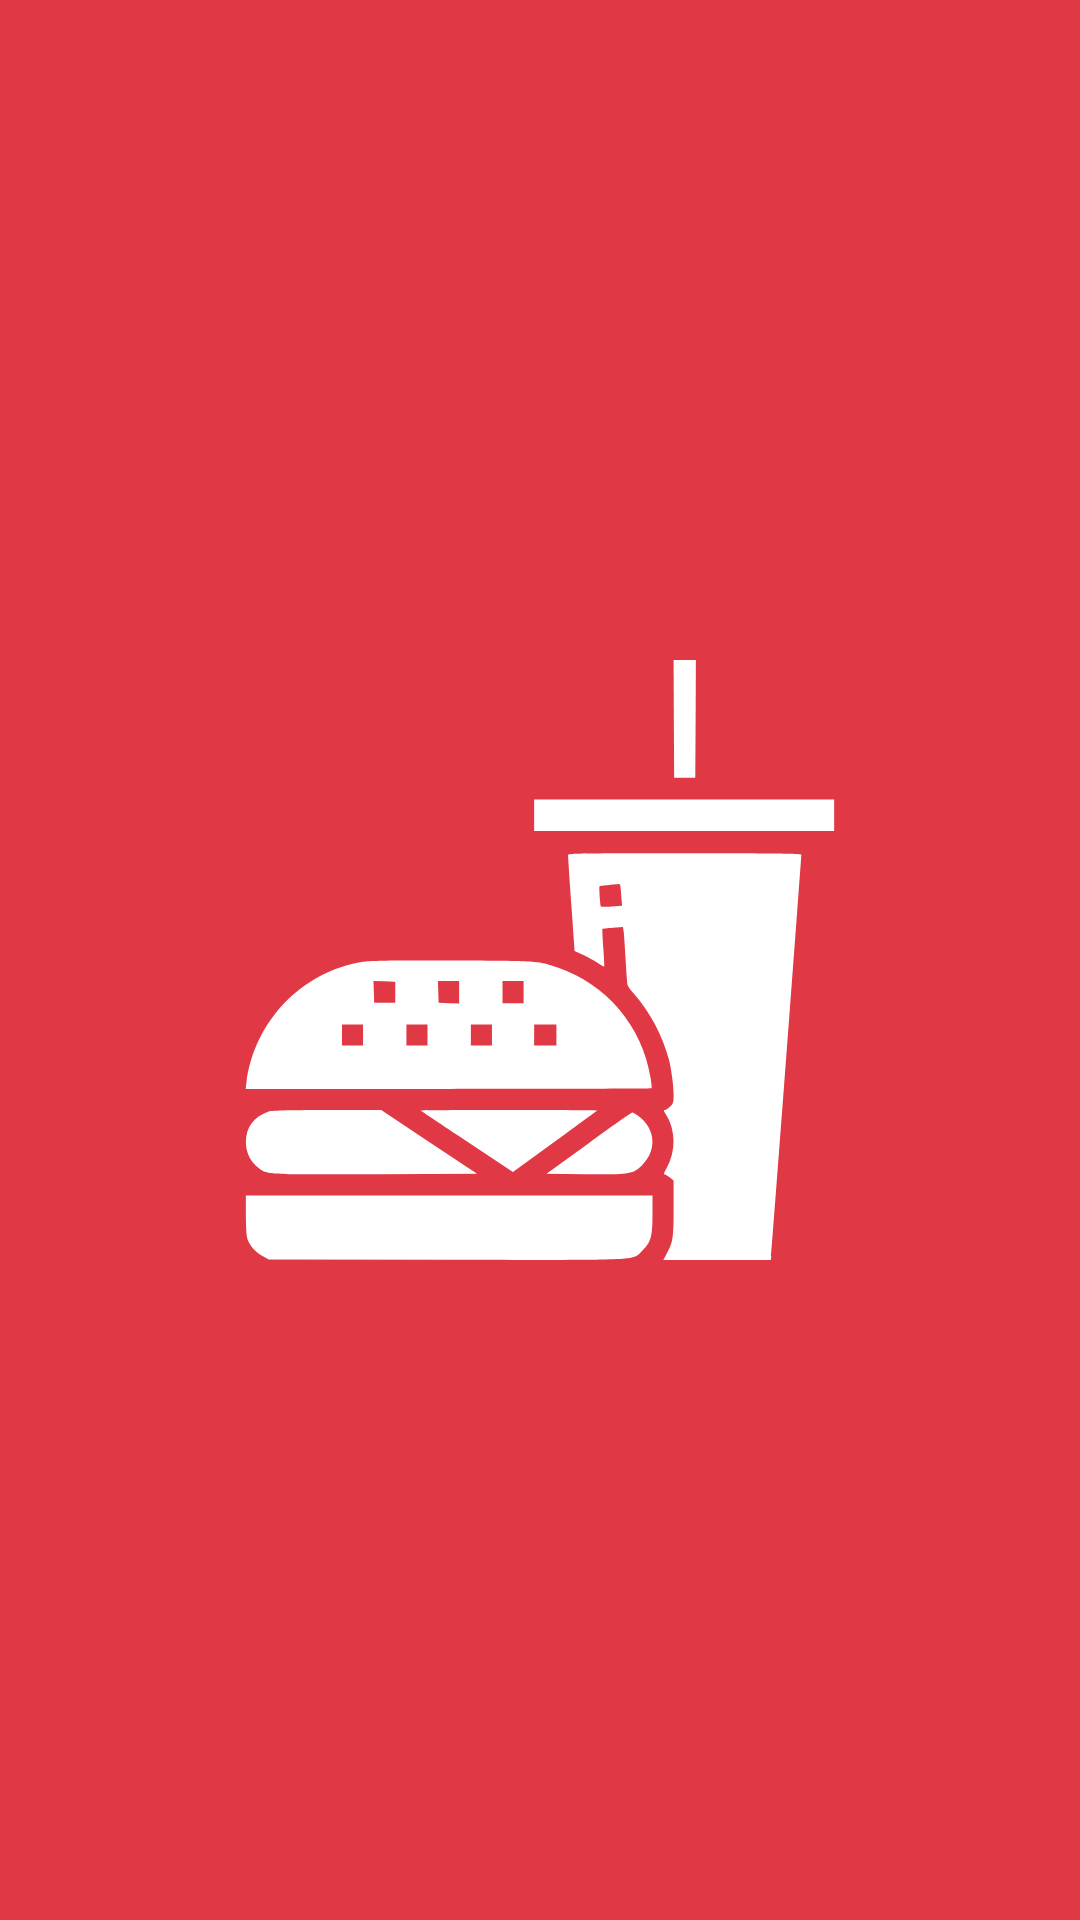

Android layout source for this screen:
<!-- AndroidManifest.xml: application theme Theme.RestaurantSearch -->
<!-- res/layout/activity_splash.xml -->
<?xml version="1.0" encoding="utf-8"?>
<layout xmlns:android="http://schemas.android.com/apk/res/android"
    xmlns:app="http://schemas.android.com/apk/res-auto"
    xmlns:tools="http://schemas.android.com/tools">

    <androidx.constraintlayout.widget.ConstraintLayout
        android:layout_width="match_parent"
        android:layout_height="match_parent"
        android:background="@color/red"
        tools:context=".ui.activities.SplashActivity">

        <ImageView
            android:layout_width="200dp"
            android:layout_height="200dp"
            android:src="@drawable/ic_food"
            app:layout_constraintBottom_toBottomOf="parent"
            app:layout_constraintEnd_toEndOf="parent"
            app:layout_constraintStart_toStartOf="parent"
            app:layout_constraintTop_toTopOf="parent"
            app:tint="@color/white" />

    </androidx.constraintlayout.widget.ConstraintLayout>
</layout>
<!-- resources referenced by this layout -->
<resources>
  <color name="red">#e13845</color>
  <color name="white">#FFFFFFFF</color>
  <!-- drawable ic_food: vector/xml drawable (drawable, 3285 chars, omitted) -->
  <style name="Theme.RestaurantSearch" parent="Theme.MaterialComponents.DayNight.NoActionBar">
          
          <item name="colorPrimary">@color/purple_500</item>
          <item name="colorPrimaryVariant">@color/purple_700</item>
          <item name="colorOnPrimary">@color/white</item>
          
          <item name="colorSecondary">@color/teal_200</item>
          <item name="colorSecondaryVariant">@color/teal_700</item>
          <item name="colorOnSecondary">@color/black</item>
          
          <item name="android:statusBarColor" tools:targetApi="l">@color/red</item>
          
      </style>
  <color name="purple_500">#FF6200EE</color>
  <color name="purple_700">#FF3700B3</color>
  <color name="teal_200">#FF03DAC5</color>
  <color name="teal_700">#FF018786</color>
  <color name="black">#FF000000</color>
</resources>
